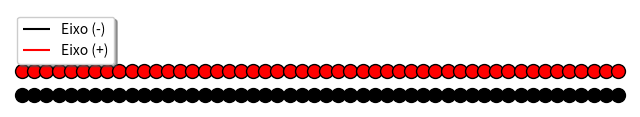

Reproduce this figure in Python.
import matplotlib.pyplot as plt
from matplotlib.animation import FuncAnimation
import numpy as np
import random as rd
import math

TAM = 50  # constante do tamanho do vetor
Tempo: int = 0  # tempo

# Definindo o intervalo do eixo x
x = np.arange(0, TAM, 1)

class Configuracao:
    icouple = set()  # conj. de indice que estão em couple
    disponiveis = [i for i in range(TAM)]  # conj. de indice
    
    def __init__(self, spin: int, pos, neg):  # construtor criando um configuração e inicializando com o spin (+ ou -)
        self.conf = [spin for i in range(TAM)]
        if spin > 0:
            for i in range(0, TAM):
                pos[i].set_facecolor("red")
        else:
            for i in range(0, TAM):
                neg[i].set_facecolor("black")
    
    @classmethod 
    def visuaizar(cls, p1, p2, bolinhas1, bolinhas2):
        for i in range(0, TAM):
            if p1.conf[i] == p2.conf[i]:  # procurando o couple
                if p1.conf[i] > 0:
                    bolinhas1[i].set_facecolor("green")
                    bolinhas2[i].set_facecolor("white")
                else:
                    bolinhas1[i].set_facecolor("white")
                    bolinhas2[i].set_facecolor("green")
            else:
                if p1.conf[i] > 0:
                    bolinhas1[i].set_facecolor("red")
                else:
                    bolinhas1[i].set_facecolor("black")
                if p2.conf[i] > 0:
                    bolinhas2[i].set_facecolor("red")
                else:
                    bolinhas2[i].set_facecolor("black")
    
    @classmethod
    def andar(cls, p1, p2, bolinhas1, bolinhas2):  # Move uma posição aleatória 
        i1 = rd.choice(Configuracao.disponiveis)  # escolhendo o indice
        i2 = rd.choice(Configuracao.disponiveis)
        
        if i1 in Configuracao.icouple:
            p1.conf[i1] = rd.choice([1, -1])  # escolhendo o spin do indice in couple
            p2.conf[i1] = p1.conf[i1]
        elif i1 not in Configuracao.icouple: 
            p1.conf[i1] = rd.choice([1, -1])  # escolhendo o spin do indice
        
        if i2 in Configuracao.icouple:
            p2.conf[i2] = rd.choice([1, -1])  # escolhendo o spin do indice in couple
            p1.conf[i2] = p2.conf[i2]
        elif i2 not in Configuracao.icouple: 
            p2.conf[i2] = rd.choice([1, -1])  # escolhendo o spin do indice
        
        for i in range(0, TAM):  # adiciona os indices que fizeram couple
            if p1.conf[i] == p2.conf[i]:
                Configuracao.icouple.add(i)
        
        Configuracao.visuaizar(p1, p2, bolinhas1, bolinhas2)

# === Definição do matplotlib ===
fig, ax = plt.subplots(figsize=(8, 4))

# Caminho 1
ax.hlines(y=1, xmin=0, xmax=TAM - 1, color="black", zorder=1, label="Eixo (-)")
ax.hlines(y=3, xmin=0, xmax=TAM - 1, color="red", zorder=1, label="Eixo (+)")

bolinhas2 = [ax.scatter(xi, 1, facecolors="white", edgecolors="black", s=100, zorder=2) for xi in x]
bolinhas1 = [ax.scatter(xi, 3, facecolors="white", edgecolors="black", s=100, zorder=2) for xi in x]

# Ajustes do gráfico
ax.set_xlim(-1, TAM)
ax.set_ylim(0, 8)
ax.set_aspect("equal", adjustable="box")
ax.axis("off")
ax.legend(loc='upper left', frameon=True, fancybox=True, shadow=True)

# === Função de atualização da animação ===
p1 = Configuracao(+1, bolinhas1, bolinhas2)
p2 = Configuracao(-1, bolinhas1, bolinhas2)

def update(frame):
    global Tempo
    Tempo += 1
    Configuracao.andar(p1, p2, bolinhas1, bolinhas2)
    if len(Configuracao.icouple) == TAM:
        print("\n" + "="*50)
        print("TODAS AS BOLINHAS ESTÃO VERDES!")
        print("="*50)
        print(f"Tempo total: {Tempo} segundos")
        print(f"Tempo esperado: {format(math.log(TAM)*TAM,'.2f')} segundos")
        print("="*50)
        anim.event_source.stop()
    return bolinhas1 + bolinhas2

# === Criação da animação ===
anim = FuncAnimation(fig, update, frames=200, interval=100, blit=False, repeat=True)

plt.show()
